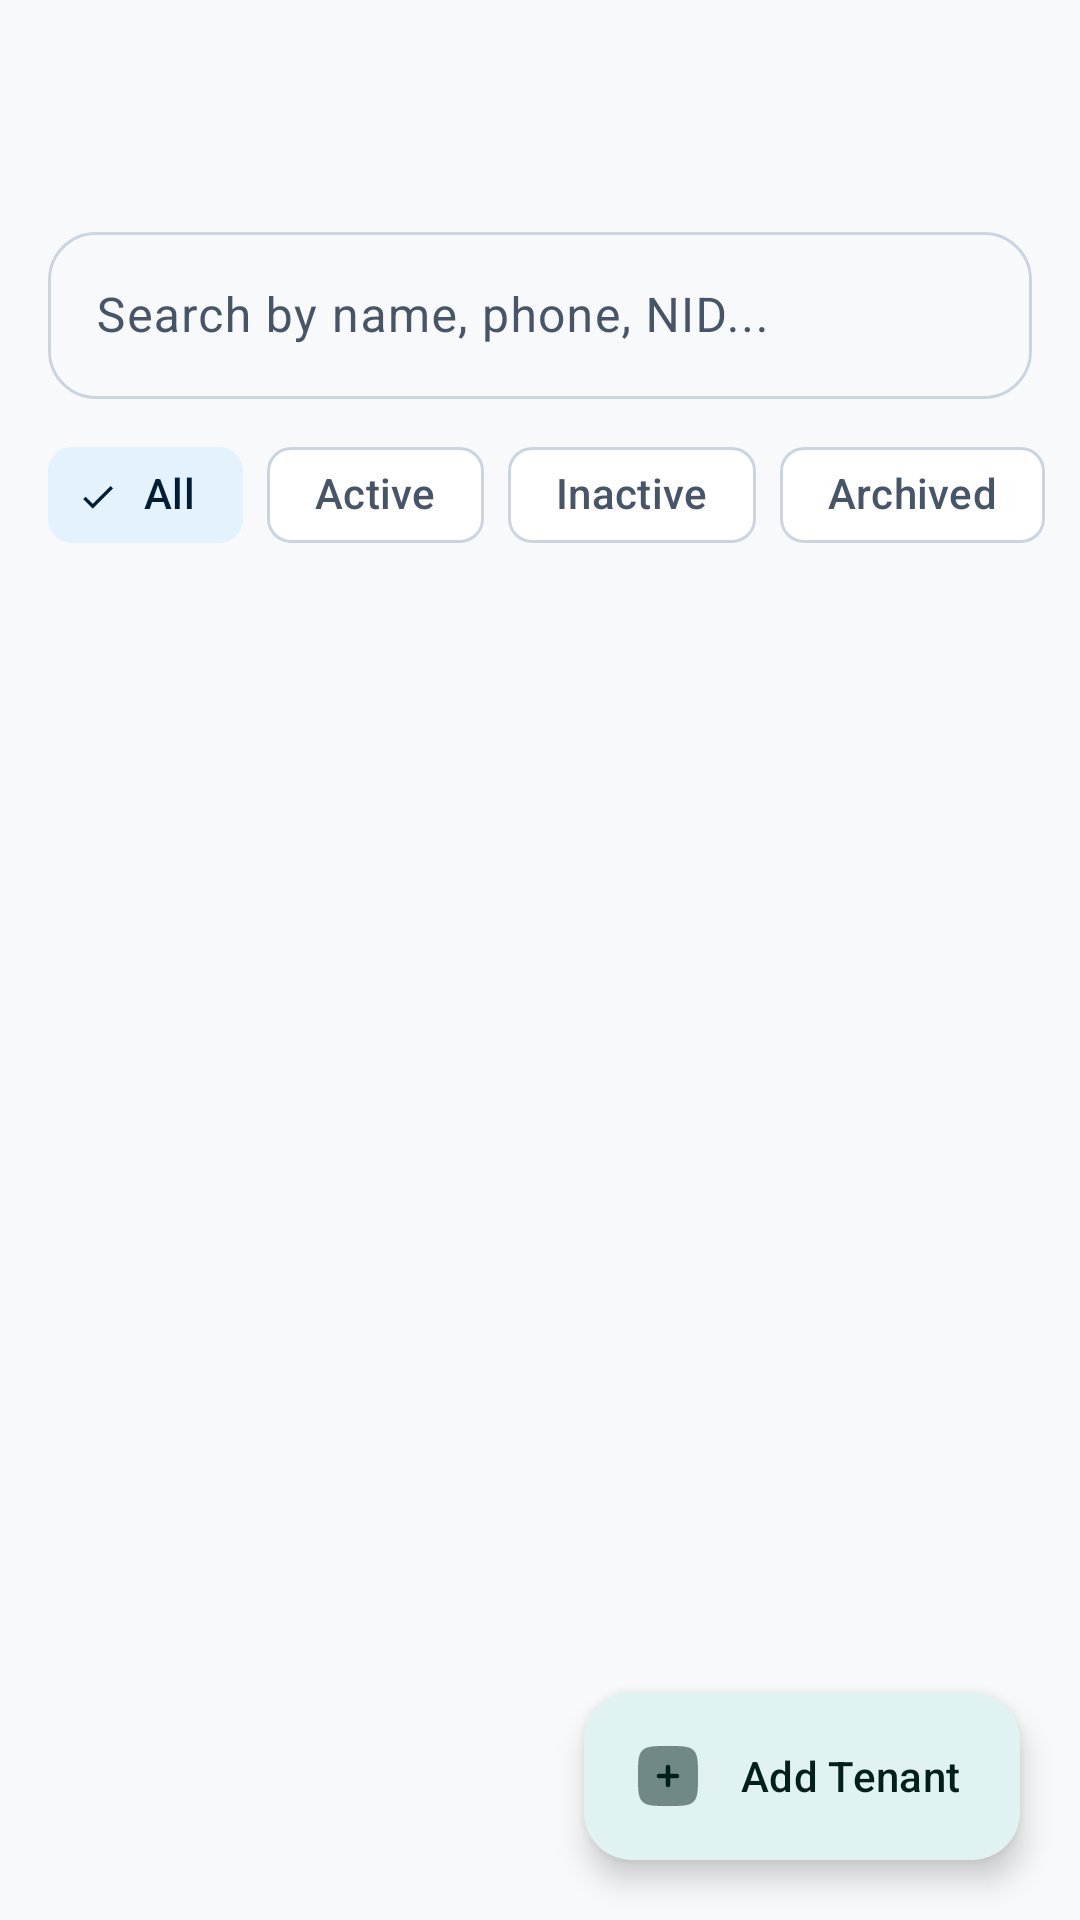

Produce the Android XML layout that renders to this screen, including the resource entries it uses.
<!-- AndroidManifest.xml: application theme Theme.RobHouseRental -->
<!-- res/layout/activity_tenants.xml -->
<?xml version="1.0" encoding="utf-8"?>
<androidx.coordinatorlayout.widget.CoordinatorLayout
    xmlns:android="http://schemas.android.com/apk/res/android"
    xmlns:app="http://schemas.android.com/apk/res-auto"
    android:layout_width="match_parent"
    android:layout_height="match_parent"
    android:fitsSystemWindows="true">

    <LinearLayout
        android:layout_width="match_parent"
        android:layout_height="match_parent"
        android:orientation="vertical">

        
        <com.google.android.material.appbar.MaterialToolbar
            android:id="@+id/toolbarTenants"
            android:layout_width="match_parent"
            android:layout_height="?attr/actionBarSize"
            android:title="@string/menu_tenants"
            app:navigationIcon="@drawable/ic_arrow_back" />

        
        <com.google.android.material.textfield.TextInputLayout
            android:id="@+id/layoutSearchTenants"
            style="@style/Widget.Material3.TextInputLayout.OutlinedBox"
            android:layout_width="match_parent"
            android:layout_height="wrap_content"
            android:layout_marginHorizontal="16dp"
            android:layout_marginTop="8dp"
            android:hint="@string/search_tenants_hint"
            app:boxCornerRadiusBottomEnd="16dp"
            app:boxCornerRadiusBottomStart="16dp"
            app:boxCornerRadiusTopEnd="16dp"
            app:boxCornerRadiusTopStart="16dp"
            app:endIconMode="clear_text">

            <com.google.android.material.textfield.TextInputEditText
                android:id="@+id/etSearchTenants"
                android:layout_width="match_parent"
                android:layout_height="wrap_content"
                android:imeOptions="actionSearch"
                android:inputType="text"
                android:maxLines="1"
                android:minHeight="52dp" />

        </com.google.android.material.textfield.TextInputLayout>

        
        <HorizontalScrollView
            android:layout_width="match_parent"
            android:layout_height="wrap_content"
            android:layout_marginTop="8dp"
            android:clipToPadding="false"
            android:paddingHorizontal="16dp"
            android:scrollbars="none">

            <com.google.android.material.chip.ChipGroup
                android:id="@+id/chipGroupStatus"
                android:layout_width="wrap_content"
                android:layout_height="wrap_content"
                app:singleLine="true"
                app:singleSelection="true">

                <com.google.android.material.chip.Chip
                    android:id="@+id/chipAll"
                    style="@style/Widget.Material3.Chip.Filter"
                    android:layout_width="wrap_content"
                    android:layout_height="wrap_content"
                    android:checked="true"
                    android:text="@string/all_filter" />

                <com.google.android.material.chip.Chip
                    android:id="@+id/chipActive"
                    style="@style/Widget.Material3.Chip.Filter"
                    android:layout_width="wrap_content"
                    android:layout_height="wrap_content"
                    android:text="@string/active_filter" />

                <com.google.android.material.chip.Chip
                    android:id="@+id/chipInactive"
                    style="@style/Widget.Material3.Chip.Filter"
                    android:layout_width="wrap_content"
                    android:layout_height="wrap_content"
                    android:text="@string/inactive_filter" />

                <com.google.android.material.chip.Chip
                    android:id="@+id/chipArchived"
                    style="@style/Widget.Material3.Chip.Filter"
                    android:layout_width="wrap_content"
                    android:layout_height="wrap_content"
                    android:text="@string/archived_filter" />

            </com.google.android.material.chip.ChipGroup>

        </HorizontalScrollView>

        
        <TextView
            android:id="@+id/tvTenantCount"
            android:layout_width="match_parent"
            android:layout_height="wrap_content"
            android:paddingHorizontal="20dp"
            android:paddingTop="12dp"
            android:paddingBottom="6dp"
            
            android:textSize="17sp"
            android:textStyle="bold" />

        
        <FrameLayout
            android:layout_width="match_parent"
            android:layout_height="0dp"
            android:layout_weight="1">

            <androidx.recyclerview.widget.RecyclerView
                android:id="@+id/recyclerTenants"
                android:layout_width="match_parent"
                android:layout_height="match_parent"
                android:clipToPadding="false"
                android:paddingBottom="100dp" />

            
            <LinearLayout
                android:id="@+id/layoutEmptyTenants"
                android:layout_width="match_parent"
                android:layout_height="match_parent"
                android:gravity="center"
                android:orientation="vertical"
                android:padding="32dp"
                android:visibility="gone">

                <com.google.android.material.card.MaterialCardView
                    android:layout_width="80dp"
                    android:layout_height="80dp"
                    app:cardBackgroundColor="?attr/colorSurfaceContainerHigh"
                    app:cardCornerRadius="40dp"
                    app:cardElevation="0dp"
                    app:strokeWidth="0dp">

                    <ImageView
                        android:layout_width="44dp"
                        android:layout_height="44dp"
                        android:layout_gravity="center"
                        android:src="@drawable/ic_person"
                        app:tint="?attr/colorPrimary" />

                </com.google.android.material.card.MaterialCardView>

                <TextView
                    android:layout_width="wrap_content"
                    android:layout_height="wrap_content"
                    android:layout_marginTop="16dp"
                    android:text="@string/no_tenants_yet"
                    android:textSize="24sp"
                    android:textStyle="bold" />

                <TextView
                    android:layout_width="wrap_content"
                    android:layout_height="wrap_content"
                    android:layout_marginTop="8dp"
                    android:gravity="center"
                    android:text="@string/add_first_tenant_desc"
                    android:textSize="16sp" />

            </LinearLayout>

        </FrameLayout>

    </LinearLayout>

    
    <com.google.android.material.floatingactionbutton.ExtendedFloatingActionButton
        android:id="@+id/fabAddTenant"
        android:layout_width="wrap_content"
        android:layout_height="wrap_content"
        android:layout_gravity="bottom|end"
        android:layout_margin="20dp"
        android:text="@string/add_tenant_title"
        app:icon="@drawable/ic_add" />

</androidx.coordinatorlayout.widget.CoordinatorLayout>
<!-- resources referenced by this layout -->
<resources>
  <!-- drawable ic_add (drawable) -->
  <vector xmlns:android="http://schemas.android.com/apk/res/android" android:height="30dp" android:viewportHeight="24" android:viewportWidth="24" android:width="30dp">
        
      <path android:fillAlpha="0.5" android:fillColor="#1C274C" android:pathData="M12,22C7.286,22 4.929,22 3.464,20.535C2,19.071 2,16.714 2,12C2,7.286 2,4.929 3.464,3.464C4.929,2 7.286,2 12,2C16.714,2 19.071,2 20.535,3.464C22,4.929 22,7.286 22,12C22,16.714 22,19.071 20.535,20.535C19.071,22 16.714,22 12,22Z" android:strokeAlpha="0.5"/>
        
      <path android:fillColor="#1C274C" android:pathData="M12,8.25C12.414,8.25 12.75,8.586 12.75,9V11.25H15C15.414,11.25 15.75,11.586 15.75,12C15.75,12.414 15.414,12.75 15,12.75H12.75L12.75,15C12.75,15.414 12.414,15.75 12,15.75C11.586,15.75 11.25,15.414 11.25,15V12.75H9C8.586,12.75 8.25,12.414 8.25,12C8.25,11.586 8.586,11.25 9,11.25H11.25L11.25,9C11.25,8.586 11.586,8.25 12,8.25Z"/>
      
  </vector>
  <string name="active_filter">Active</string>
  <string name="add_first_tenant_desc">Add your first tenant to start managing rental records.</string>
  <string name="add_tenant_title">Add Tenant</string>
  <string name="all_filter">All</string>
  <string name="archived_filter">Archived</string>
  <string name="inactive_filter">Inactive</string>
  <string name="menu_tenants">Tenants</string>
  <string name="no_tenants_yet">No Tenants Yet</string>
  <string name="search_tenants_hint">Search by name, phone, NID...</string>
  <style name="Theme.RobHouseRental" parent="Base.Theme.RobHouseRental" />
  <color name="md_theme_primary">#00695C</color>
  <color name="md_theme_onPrimary">#FFFFFF</color>
  <color name="md_theme_primaryContainer">#E0F2F1</color>
  <color name="md_theme_onPrimaryContainer">#00201A</color>
  <color name="md_theme_secondary">#1565C0</color>
  <color name="md_theme_onSecondary">#FFFFFF</color>
  <color name="md_theme_secondaryContainer">#E3F2FD</color>
  <color name="md_theme_onSecondaryContainer">#001D36</color>
  <color name="md_theme_tertiary">#6D4C41</color>
  <color name="md_theme_onTertiary">#FFFFFF</color>
  <color name="md_theme_tertiaryContainer">#EFEBE9</color>
  <color name="md_theme_onTertiaryContainer">#25150F</color>
  <color name="md_theme_background">#F8F9FA</color>
  <color name="md_theme_onBackground">#191C1D</color>
  <color name="md_theme_surface">#FFFFFF</color>
  <color name="md_theme_onSurface">#191C1D</color>
  <color name="md_theme_surfaceVariant">#F1F5F9</color>
  <color name="md_theme_onSurfaceVariant">#475569</color>
  <color name="md_theme_outline">#CBD5E1</color>
  <style name="Widget.App.CardView" parent="Widget.Material3.CardView.Elevated">
          <item name="cardCornerRadius">16dp</item>
          <item name="cardElevation">1dp</item>
          <item name="strokeWidth">1dp</item>
          <item name="strokeColor">@color/md_theme_outlineVariant</item>
          <item name="cardBackgroundColor">@color/md_theme_surface</item>
      </style>
  <color name="md_theme_outlineVariant">#E2E8F0</color>
</resources>
